Run: headless pygame with SDL's dummy video driver; simulated clock (each Clock.tick advances the game by its frame time, no real sleeping); random seed 0; keys injected as events and as key.get_pressed() state; no mouse input; restart key SPACE tapped at the start of phases 3 and 4.
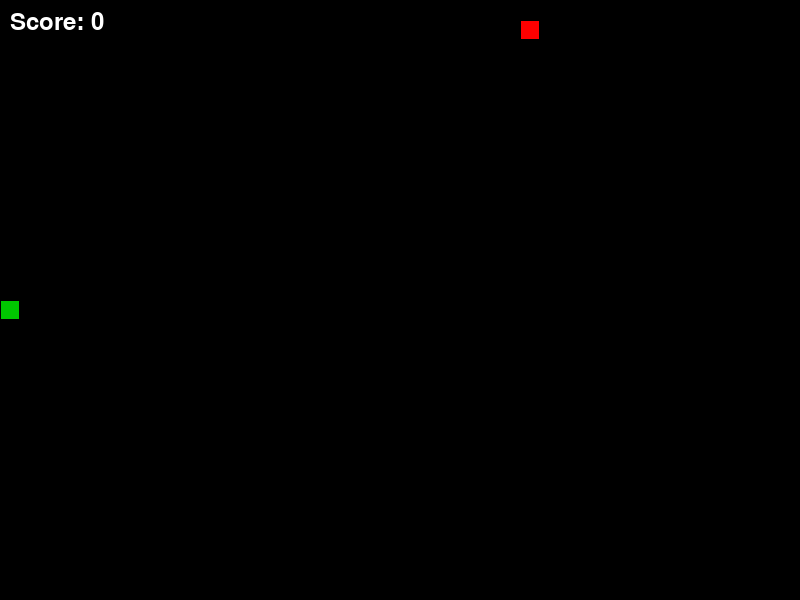
Frame 1 of 4 · flips 1–60 · no input
Frame 2 of 4 · flips 61–180 · tapped SPACE, RETURN · held RIGHT (→), D · screen unchanged from frame 1, image omitted
Frame 3 of 4 · flips 181–300 · tapped SPACE · held DOWN (↓), S · screen unchanged from frame 2, image omitted
Frame 4 of 4 · flips 301–420 · tapped SPACE · held LEFT (←), A, UP (↑), W · screen unchanged from frame 3, image omitted

The pygame program that drew these frames:

import pygame
import random
import sys

# Initialize Pygame
pygame.init()

# Game settings
WINDOW_WIDTH = 800
WINDOW_HEIGHT = 600
GRID_SIZE = 20
GRID_WIDTH = WINDOW_WIDTH // GRID_SIZE
GRID_HEIGHT = WINDOW_HEIGHT // GRID_SIZE
FPS = 10

# Colors
BLACK = (0, 0, 0)
WHITE = (255, 255, 255)
GREEN = (0, 255, 0)
RED = (255, 0, 0)
DARK_GREEN = (0, 200, 0)

class Snake:
    def __init__(self):
        self.length = 1
        self.positions = [((GRID_WIDTH // 2), (GRID_HEIGHT // 2))]
        self.direction = random.choice([0, 1, 2, 3])
        self.color = GREEN
        self.score = 0

    def get_head_position(self):
        return self.positions[0]

    def update(self):
        cur = self.get_head_position()
        x, y = self.direction_to_movement(self.direction)
        new = (((cur[0] + x) % GRID_WIDTH), ((cur[1] + y) % GRID_HEIGHT))
        
        if len(self.positions) > 2 and new in self.positions[2:]:
            return False  # Game over
        else:
            self.positions.insert(0, new)
            if len(self.positions) > self.length:
                self.positions.pop()
        return True

    def direction_to_movement(self, direction):
        if direction == 0:  # UP
            return (0, -1)
        elif direction == 1:  # DOWN
            return (0, 1)
        elif direction == 2:  # LEFT
            return (-1, 0)
        else:  # RIGHT
            return (1, 0)

    def reset(self):
        self.length = 1
        self.positions = [((GRID_WIDTH // 2), (GRID_HEIGHT // 2))]
        self.direction = random.choice([0, 1, 2, 3])
        self.score = 0

    def render(self, surface):
        for i, p in enumerate(self.positions):
            color = DARK_GREEN if i == 0 else self.color
            rect = pygame.Rect((p[0] * GRID_SIZE, p[1] * GRID_SIZE), 
                              (GRID_SIZE, GRID_SIZE))
            pygame.draw.rect(surface, color, rect)
            pygame.draw.rect(surface, BLACK, rect, 1)

class Food:
    def __init__(self):
        self.position = (0, 0)
        self.color = RED
        self.randomize_position()

    def randomize_position(self):
        self.position = (random.randint(0, GRID_WIDTH - 1), 
                        random.randint(0, GRID_HEIGHT - 1))

    def render(self, surface):
        rect = pygame.Rect((self.position[0] * GRID_SIZE, 
                           self.position[1] * GRID_SIZE), 
                          (GRID_SIZE, GRID_SIZE))
        pygame.draw.rect(surface, self.color, rect)
        pygame.draw.rect(surface, BLACK, rect, 1)

class Game:
    def __init__(self):
        self.screen = pygame.display.set_mode((WINDOW_WIDTH, WINDOW_HEIGHT))
        pygame.display.set_caption("贪吃蛇游戏")
        self.clock = pygame.time.Clock()
        self.font = pygame.font.Font(None, 36)
        self.snake = Snake()
        self.food = Food()
        self.running = True
        self.game_over = False

    def handle_events(self):
        for event in pygame.event.get():
            if event.type == pygame.QUIT:
                self.running = False
            elif event.type == pygame.KEYDOWN:
                if self.game_over:
                    if event.key == pygame.K_SPACE:
                        self.reset_game()
                else:
                    if event.key == pygame.K_UP and self.snake.direction != 1:
                        self.snake.direction = 0
                    elif event.key == pygame.K_DOWN and self.snake.direction != 0:
                        self.snake.direction = 1
                    elif event.key == pygame.K_LEFT and self.snake.direction != 3:
                        self.snake.direction = 2
                    elif event.key == pygame.K_RIGHT and self.snake.direction != 2:
                        self.snake.direction = 3

    def update(self):
        if not self.game_over:
            if not self.snake.update():
                self.game_over = True
                return

            # Check if snake ate food
            if self.snake.get_head_position() == self.food.position:
                self.snake.length += 1
                self.snake.score += 10
                self.food.randomize_position()
                
                # Make sure food doesn't spawn on snake
                while self.food.position in self.snake.positions:
                    self.food.randomize_position()

    def render(self):
        self.screen.fill(BLACK)
        
        if not self.game_over:
            self.snake.render(self.screen)
            self.food.render(self.screen)
            
            # Display score
            score_text = self.font.render(f"Score: {self.snake.score}", 
                                         True, WHITE)
            self.screen.blit(score_text, (10, 10))
        else:
            # Game over screen
            game_over_text = self.font.render("GAME OVER", True, RED)
            score_text = self.font.render(f"Final Score: {self.snake.score}", 
                                         True, WHITE)
            restart_text = self.font.render("Press SPACE to restart", 
                                           True, WHITE)
            
            text_rect = game_over_text.get_rect(center=(WINDOW_WIDTH // 2, 
                                                        WINDOW_HEIGHT // 2 - 50))
            score_rect = score_text.get_rect(center=(WINDOW_WIDTH // 2, 
                                                     WINDOW_HEIGHT // 2))
            restart_rect = restart_text.get_rect(center=(WINDOW_WIDTH // 2, 
                                                         WINDOW_HEIGHT // 2 + 50))
            
            self.screen.blit(game_over_text, text_rect)
            self.screen.blit(score_text, score_rect)
            self.screen.blit(restart_text, restart_rect)
        
        pygame.display.flip()

    def reset_game(self):
        self.snake.reset()
        self.food.randomize_position()
        self.game_over = False

    def run(self):
        while self.running:
            self.handle_events()
            self.update()
            self.render()
            self.clock.tick(FPS)
        
        pygame.quit()
        sys.exit()

if __name__ == "__main__":
    game = Game()
    game.run()
